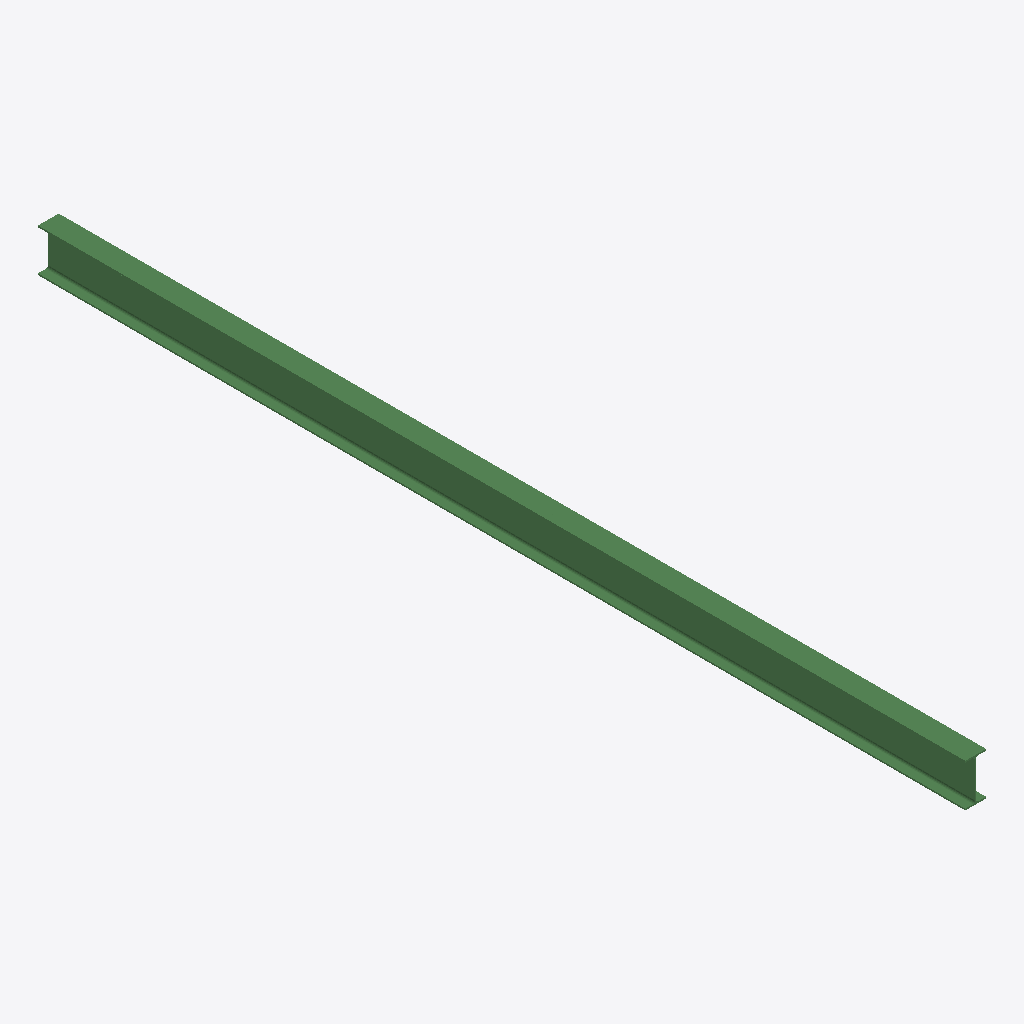
Isometric view of an IFC building model (IFC-SPF (STEP), schema IFC2X3, length unit millimetre), seen from the south-west, elements coloured by IFC class: 1 beam (green).
Extent 0.2 m × 7.1 m × 0.3 m (x, y, z). Storeys (1): Undefined at 0.00 m. Elements (1): 1 IfcBeam.

HEADER;
FILE_DESCRIPTION(('ViewDefinition[AISC_Steel_Detailing]','Option [BaseQuantities:Off]','Option [GridExport:On]','Option [Assemblies:Off]','Option [Bolts:On]','Option [Rebars:On]','Option [PourObjects:Off]','Option [Welds:On]','Option [SurfaceTreatments:On]','Option [LocationBy:0]','Option [ViewColors:Off]','Option [SectionedSpine:Off]','[2 more]'),'2;1');
FILE_NAME('b_510_Qty_17.ifc','2026-05-16T11:52:49',('GIOVANNIPC\\gcorrea'),('Structural Designer'),'IFC Database version: Work','Tekla Structures 2020 Service Pack 5, IFC Export','');
FILE_SCHEMA(('IFC2X3'));
ENDSEC;
DATA;
#37=IFCPROJECT('2G7ZFDNE16yBDU14FA92Me',#5,'Proyecto',$,$,$,$,(#11),#36);
#39=IFCSITE('2xvEzEinjBTea80yOTcujY',#5,'Obra',$,$,#38,$,$,.ELEMENT.,$,$,$,$,$);
#41=IFCBUILDING('3qgJnhjHb7SeVCOObNnhOk',#5,'Undefined',$,$,#40,$,$,.ELEMENT.,$,$,$);
#43=IFCBUILDINGSTOREY('29hdEUCErFze9E_VIAceOd',#5,'Undefined',$,$,#42,$,$,.ELEMENT.,0.0);
#59=IFCBEAM('3YY4VNh7D7xQDerIPGt6Q0',#44,'BEAM','IPE330','IPE330',#47,#58,'IDe28847d7-ac73-47ed-a368-d52650dc6680');
ENDSEC;
